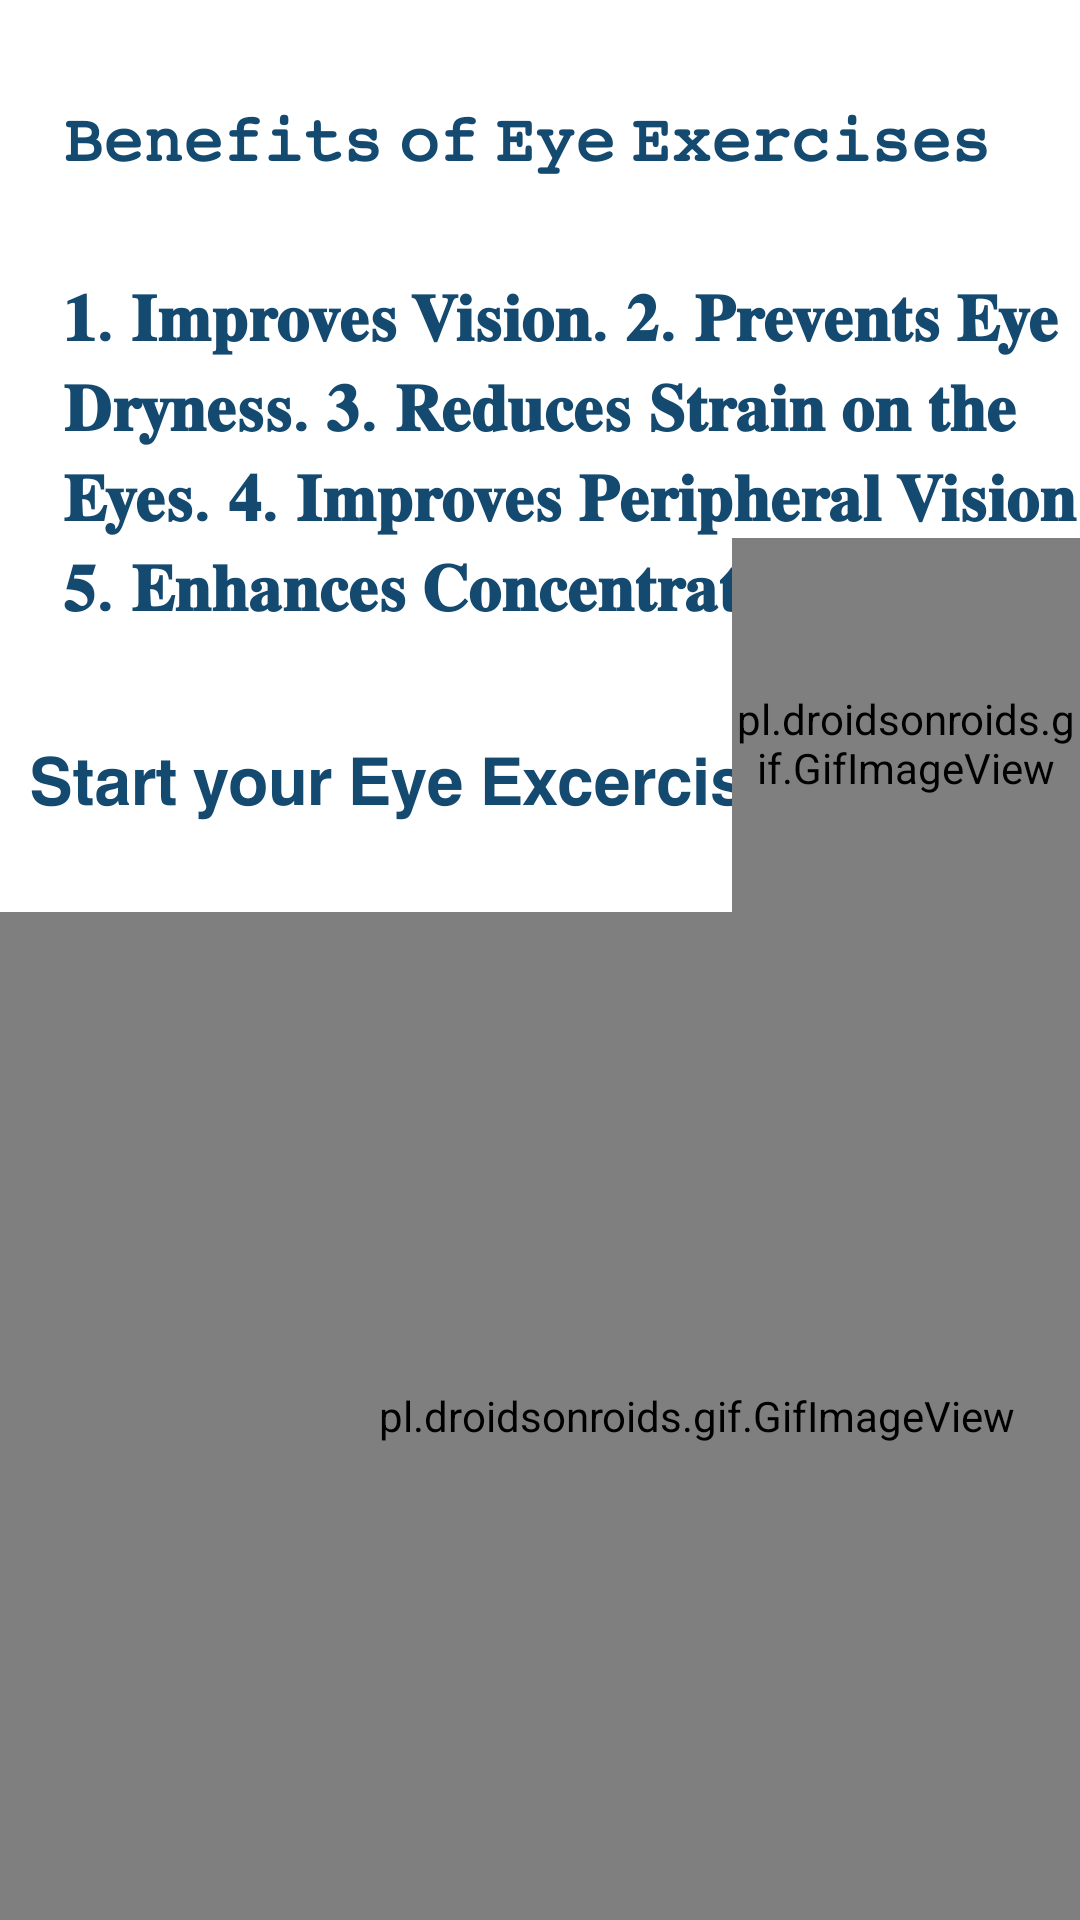

Android layout source for this screen:
<!-- AndroidManifest.xml: application theme Theme.Learnathon1 -->
<!-- res/layout/activity_eye_care_excercise.xml -->
<?xml version="1.0" encoding="utf-8"?>
<androidx.constraintlayout.widget.ConstraintLayout xmlns:android="http://schemas.android.com/apk/res/android"
    xmlns:app="http://schemas.android.com/apk/res-auto"
    xmlns:tools="http://schemas.android.com/tools"
    android:layout_width="match_parent"
    android:layout_height="match_parent"
    tools:context=".Eye_care_excercise">

    <TextView

        android:layout_width="571dp"
        android:layout_height="87dp"
        android:layout_marginStart="-1dp"
        android:layout_marginTop="20dp"
        android:layout_marginEnd="5dp"
        android:padding="10dp"
        android:paddingEnd="10dp"
        android:text="𝗦𝘁𝗮𝗿𝘁 𝘆𝗼𝘂𝗿 𝗘𝘆𝗲 𝗘𝘅𝗰𝗲𝗿𝗰𝗶𝘀𝗲"
        android:textColor="#144970"
        android:textSize="22sp"

        app:layout_constraintBottom_toBottomOf="parent"
        app:layout_constraintEnd_toEndOf="parent"

        app:layout_constraintHorizontal_bias="0.0"
        app:layout_constraintStart_toStartOf="parent"
        app:layout_constraintTop_toTopOf="parent"
        app:layout_constraintVertical_bias="0.403" />

    <TextView
        android:id="@+id/textView"
        android:layout_width="353dp"
        android:layout_height="wrap_content"
        android:layout_marginStart="11dp"
        android:layout_marginTop="20dp"
        android:layout_marginEnd="25dp"
        android:padding="10dp"
        android:paddingEnd="10dp"
        android:text="𝙱𝚎𝚗𝚎𝚏𝚒𝚝𝚜 𝚘𝚏 𝙴𝚢𝚎 𝙴𝚡𝚎𝚛𝚌𝚒𝚜𝚎𝚜"
        android:textColor="#144970"
        android:textSize="22sp"
        android:textStyle="bold"
        app:layout_constraintBottom_toBottomOf="parent"
        app:layout_constraintEnd_toEndOf="parent"

        app:layout_constraintHorizontal_bias="0.0"
        app:layout_constraintStart_toStartOf="parent"
        app:layout_constraintTop_toTopOf="parent"
        app:layout_constraintVertical_bias="0.0" />
    <TextView

        android:layout_width="368dp"
        android:layout_height="163dp"
        android:layout_marginStart="11dp"
        android:layout_marginTop="20dp"
        android:layout_marginEnd="25dp"
        android:padding="10dp"
        android:paddingEnd="10dp"
        android:text="@string/Eye_excercise"
        android:textColor="#144970"
        android:textSize="22sp"
        android:textStyle="bold"
        app:layout_constraintBottom_toBottomOf="parent"
        app:layout_constraintEnd_toEndOf="parent"

        app:layout_constraintHorizontal_bias="0.0"
        app:layout_constraintStart_toStartOf="parent"
        app:layout_constraintTop_toTopOf="parent"
        app:layout_constraintVertical_bias="0.131" />

    <pl.droidsonroids.gif.GifImageView
        android:layout_width="465dp"
        android:layout_height="336dp"
        android:layout_marginTop="-1600dp"
        android:src="@drawable/eye_yoga_shifting"
        app:layout_constraintBottom_toBottomOf="parent"
        app:layout_constraintEnd_toEndOf="parent"
        app:layout_constraintHorizontal_bias="0.0"
        app:layout_constraintStart_toStartOf="parent"
        app:layout_constraintTop_toTopOf="parent"
        app:layout_constraintVertical_bias="1.0" />

    <pl.droidsonroids.gif.GifImageView
        android:layout_width="116dp"
        android:layout_height="137dp"
        android:layout_marginTop="-1600dp"
        android:src="@drawable/sand_timer"
        app:layout_constraintBottom_toBottomOf="parent"
        app:layout_constraintEnd_toEndOf="parent"
        app:layout_constraintHorizontal_bias="1.0"
        app:layout_constraintStart_toStartOf="parent"
        app:layout_constraintTop_toTopOf="parent"
        app:layout_constraintVertical_bias="0.846" />
</androidx.constraintlayout.widget.ConstraintLayout>
<!-- resources referenced by this layout -->
<resources>
  <!-- drawable eye_yoga_shifting: gif bitmap (drawable-nodpi, 922144 bytes) -->
  <!-- drawable sand_timer: gif bitmap (drawable-nodpi, 57752 bytes) -->
  <string name="Eye_excercise">
  𝟏. 𝐈𝐦𝐩𝐫𝐨𝐯𝐞𝐬 𝐕𝐢𝐬𝐢𝐨𝐧.
  𝟐. 𝐏𝐫𝐞𝐯𝐞𝐧𝐭𝐬 𝐄𝐲𝐞 𝐃𝐫𝐲𝐧𝐞𝐬𝐬.
  𝟑. 𝐑𝐞𝐝𝐮𝐜𝐞𝐬 𝐒𝐭𝐫𝐚𝐢𝐧 𝐨𝐧 𝐭𝐡𝐞 𝐄𝐲𝐞𝐬.
  𝟒. 𝐈𝐦𝐩𝐫𝐨𝐯𝐞𝐬 𝐏𝐞𝐫𝐢𝐩𝐡𝐞𝐫𝐚𝐥 𝐕𝐢𝐬𝐢𝐨𝐧.
  𝟓. 𝐄𝐧𝐡𝐚𝐧𝐜𝐞𝐬 𝐂𝐨𝐧𝐜𝐞𝐧𝐭𝐫𝐚𝐭𝐢𝐨𝐧.</string>
  <style name="Theme.Learnathon1" parent="Theme.MaterialComponents.DayNight.DarkActionBar">
          
          <item name="colorPrimary">#144970</item>
          <item name="colorPrimaryVariant">#144970</item>
          <item name="colorOnPrimary">#144970</item>
          
          <item name="colorSecondary">@color/teal_200</item>
          <item name="colorSecondaryVariant">@color/teal_700</item>
          <item name="colorOnSecondary">@color/black</item>
          
          <item name="android:statusBarColor" tools:targetApi="l">?attr/colorPrimaryVariant</item>
          
      </style>
  <!-- not gathered from this repository: default colours our renderer supplied (Android Studio template values) -->
  <color name="teal_200">#FF03DAC5</color>
  <color name="teal_700">#FF018786</color>
  <color name="black">#FF000000</color>
</resources>
